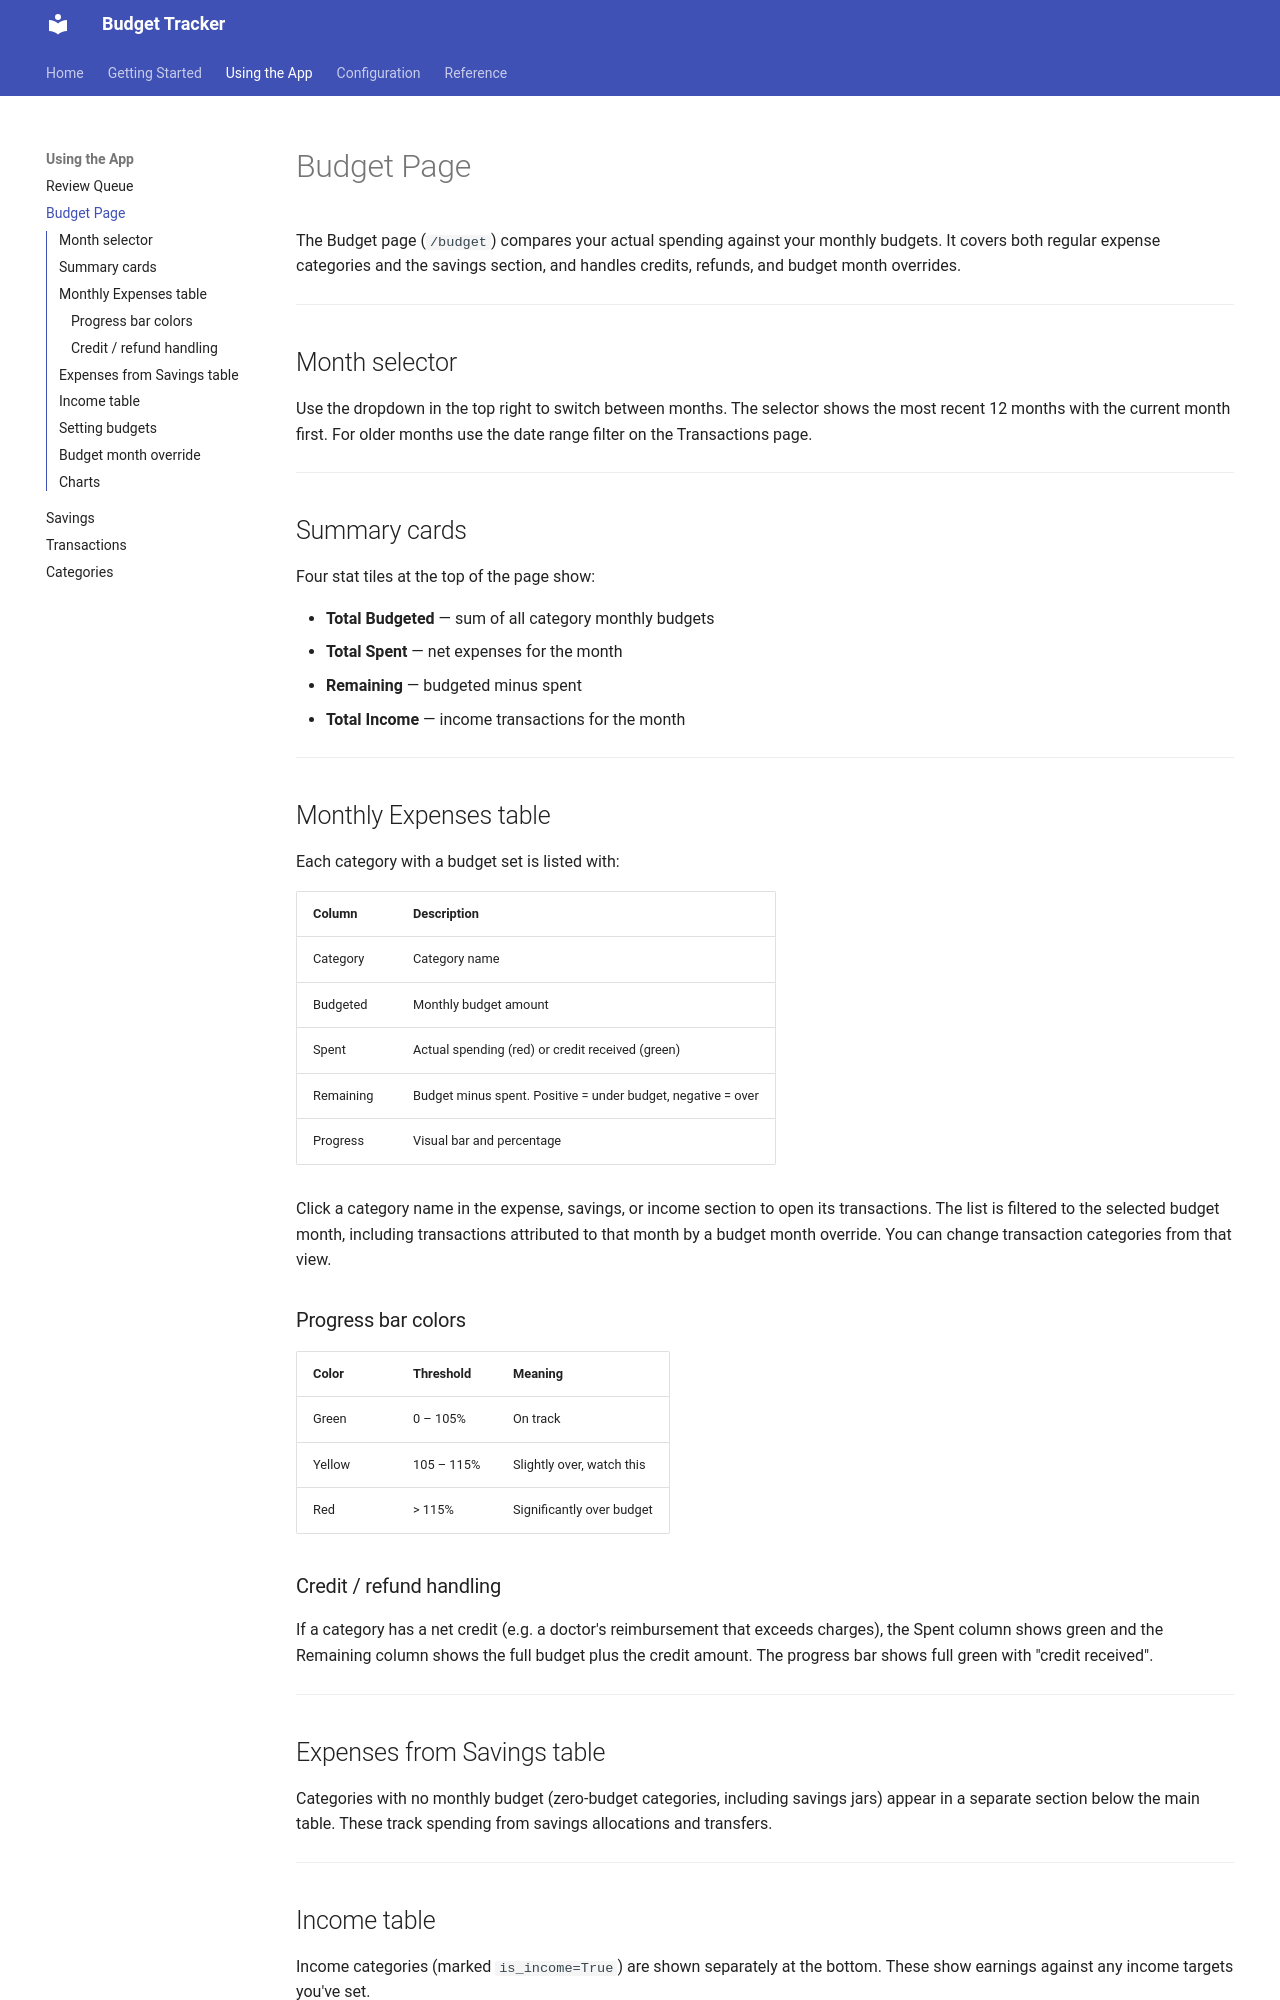

repository: eengel821/budget_tracker · page: budget/index.html · generator: mkdocs

# Budget Page

The Budget page (`/budget`) compares your actual spending against your monthly budgets. It covers both regular expense categories and the savings section, and handles credits, refunds, and budget month overrides.

---

## Month selector

Use the dropdown in the top right to switch between months. The selector shows the most recent 12 months with the current month first. For older months use the date range filter on the Transactions page.

---

## Summary cards

Four stat tiles at the top of the page show:

- **Total Budgeted** — sum of all category monthly budgets
- **Total Spent** — net expenses for the month
- **Remaining** — budgeted minus spent
- **Total Income** — income transactions for the month

---

## Monthly Expenses table

Each category with a budget set is listed with:

| Column | Description |
|---|---|
| Category | Category name |
| Budgeted | Monthly budget amount |
| Spent | Actual spending (red) or credit received (green) |
| Remaining | Budget minus spent. Positive = under budget, negative = over |
| Progress | Visual bar and percentage |

Click a category name in the expense, savings, or income section to open its transactions. The list is filtered to the selected budget month, including transactions attributed to that month by a budget month override. You can change transaction categories from that view.

### Progress bar colors

| Color | Threshold | Meaning |
|---|---|---|
| Green | 0 – 105% | On track |
| Yellow | 105 – 115% | Slightly over, watch this |
| Red | > 115% | Significantly over budget |

### Credit / refund handling

If a category has a net credit (e.g. a doctor's reimbursement that exceeds charges), the Spent column shows green and the Remaining column shows the full budget plus the credit amount. The progress bar shows full green with "credit received".

---

## Expenses from Savings table

Categories with no monthly budget (zero-budget categories, including savings jars) appear in a separate section below the main table. These track spending from savings allocations and transfers.

---

## Income table

Income categories (marked `is_income=True`) are shown separately at the bottom. These show earnings against any income targets you've set.

---
